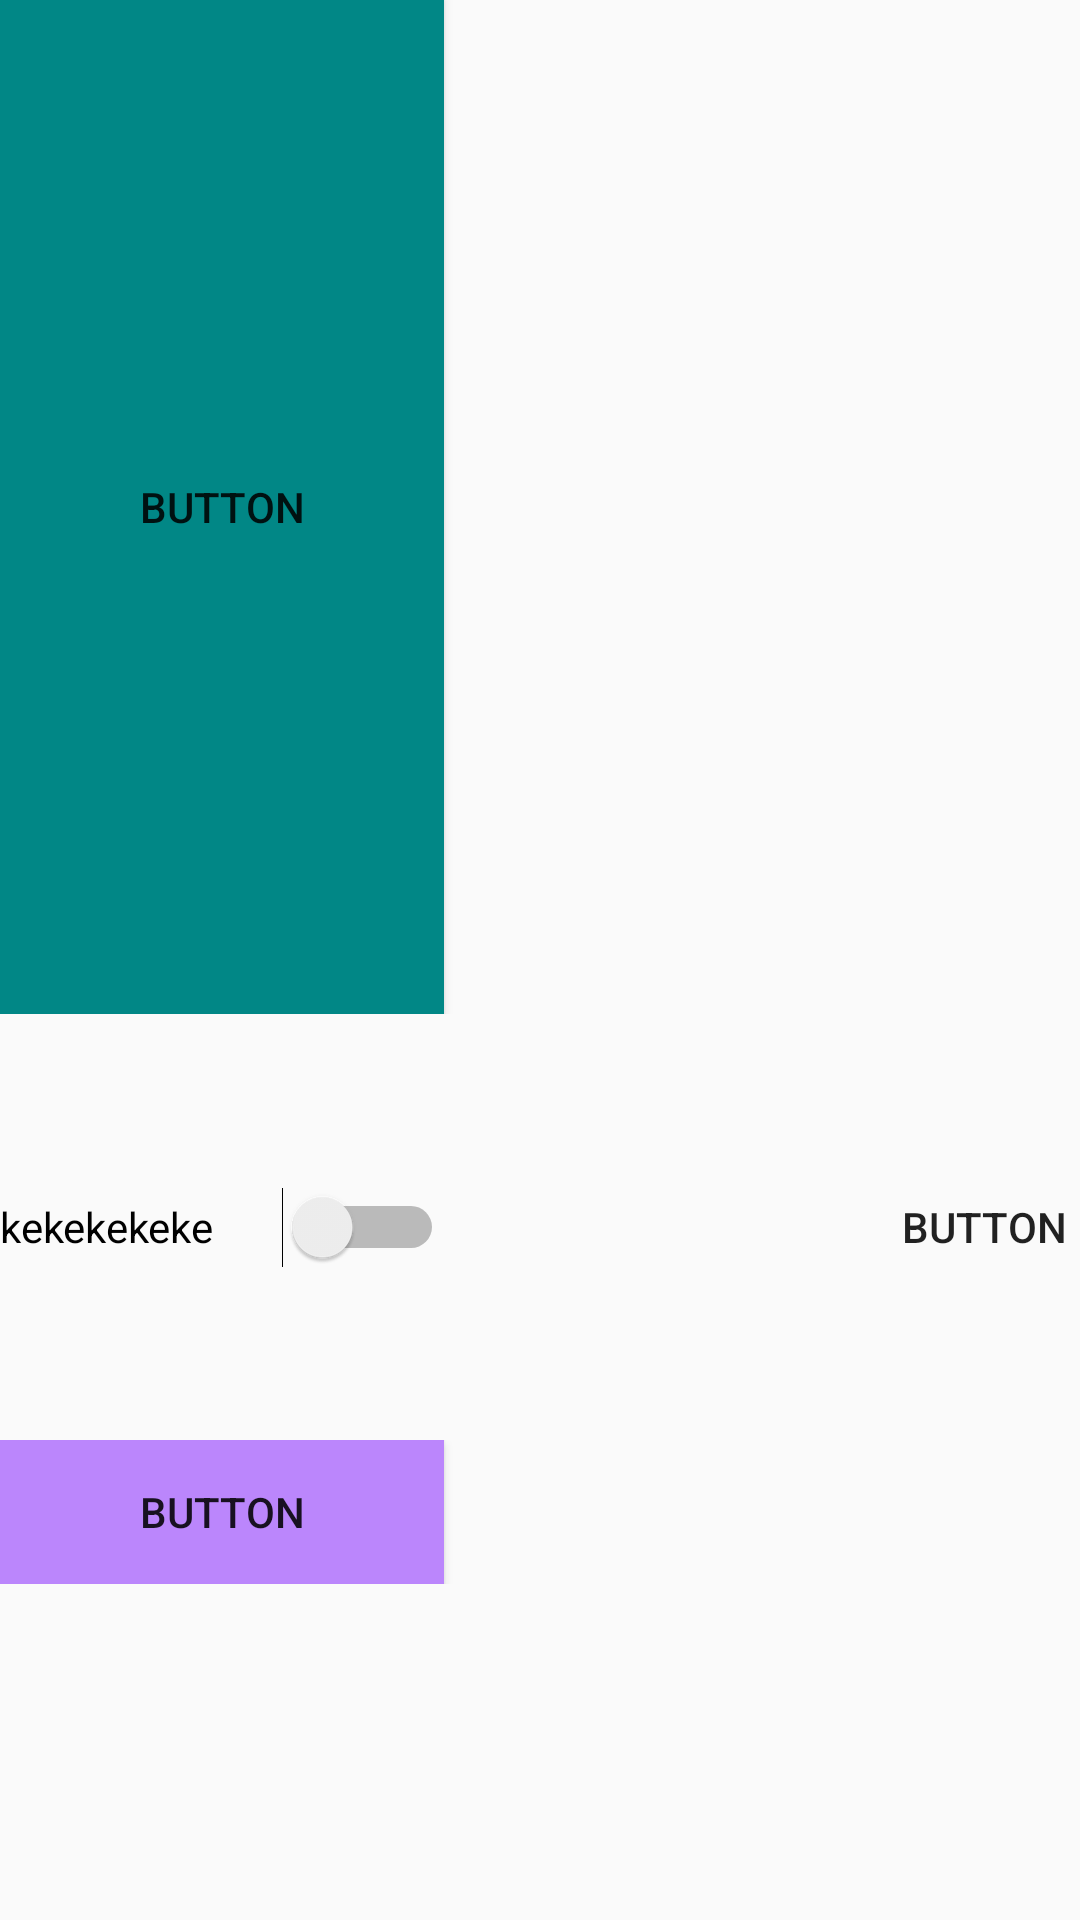

Layout XML and referenced resources for this Android screen:
<!-- AndroidManifest.xml: application theme Theme.XML_Lesson -->
<!-- res/layout/activity_main2.xml -->
<?xml version="1.0" encoding="utf-8"?>
<TableLayout xmlns:app="http://schemas.android.com/apk/res-auto"
    xmlns:tools="http://schemas.android.com/tools"
    android:layout_width="match_parent"
    android:layout_height="match_parent"
    xmlns:android="http://schemas.android.com/apk/res/android">

    <TableRow
        android:layout_width="480dp"
        android:layout_height="276dp">


        <Button
            android:id="@+id/button"
            android:layout_width="wrap_content"
            android:layout_height="match_parent"
            android:background="@color/teal_700"
            android:text="Button" />

        <ImageView
            android:id="@+id/imageView3"
            android:layout_width="wrap_content"
            android:layout_height="wrap_content"
            tools:srcCompat="@tools:sample/avatars" />

        <CalendarView
            android:id="@+id/calendarView"
            android:layout_width="wrap_content"
            android:layout_height="wrap_content" />

    </TableRow>

    <TableRow
            android:layout_width="match_parent"
            android:layout_height="match_parent" >


        <ImageView
            android:id="@+id/imageView"
            android:layout_width="wrap_content"
            android:layout_height="wrap_content"
            tools:srcCompat="@tools:sample/avatars" />

        <WebView
            android:layout_width="match_parent"
            android:layout_height="match_parent" />
    </TableRow>

        <TableRow
            android:layout_width="match_parent"
            android:layout_height="match_parent" >

            <Switch
                android:id="@+id/switch1"
                android:layout_width="148dp"
                android:layout_height="58dp"
                android:text="kekekekeke" />

            <Button
                android:id="@+id/button2"
                android:layout_width="146dp"
                android:layout_height="142dp"
                android:background="@drawable/ic_launcher_foreground"
                android:text="Button" />
        </TableRow>

        <TableRow
            android:layout_width="match_parent"
            android:layout_height="match_parent" >

            <Button
                android:id="@+id/button3"
                android:layout_width="wrap_content"
                android:layout_height="wrap_content"
                android:text="Button"
                android:background="@color/purple_200"/>

        </TableRow>

        <TableRow
            android:layout_width="match_parent"
            android:layout_height="match_parent" >

            <ImageView
                android:id="@+id/imageView4"
                android:layout_width="wrap_content"
                android:layout_height="wrap_content"
                tools:srcCompat="@tools:sample/avatars" />

            <VideoView
                android:id="@+id/videoView"
                android:layout_width="wrap_content"
                android:layout_height="match_parent" />
        </TableRow>
    </TableLayout>
<!-- resources referenced by this layout -->
<resources>
  <style name="Theme.XML_Lesson" parent="Theme.AppCompat.Light.DarkActionBar">
          
          <item name="colorPrimary">@color/purple_500</item>
          <item name="colorPrimaryDark">@color/purple_700</item>
          <item name="colorAccent">@color/teal_200</item>
          
      </style>
  <!-- not gathered from this repository: default colours our renderer supplied (Android Studio template values) -->
  <color name="purple_200">#FFBB86FC</color>
  <color name="purple_500">#FF6200EE</color>
  <color name="purple_700">#FF3700B3</color>
  <color name="teal_200">#FF03DAC5</color>
  <color name="teal_700">#FF018786</color>
</resources>
